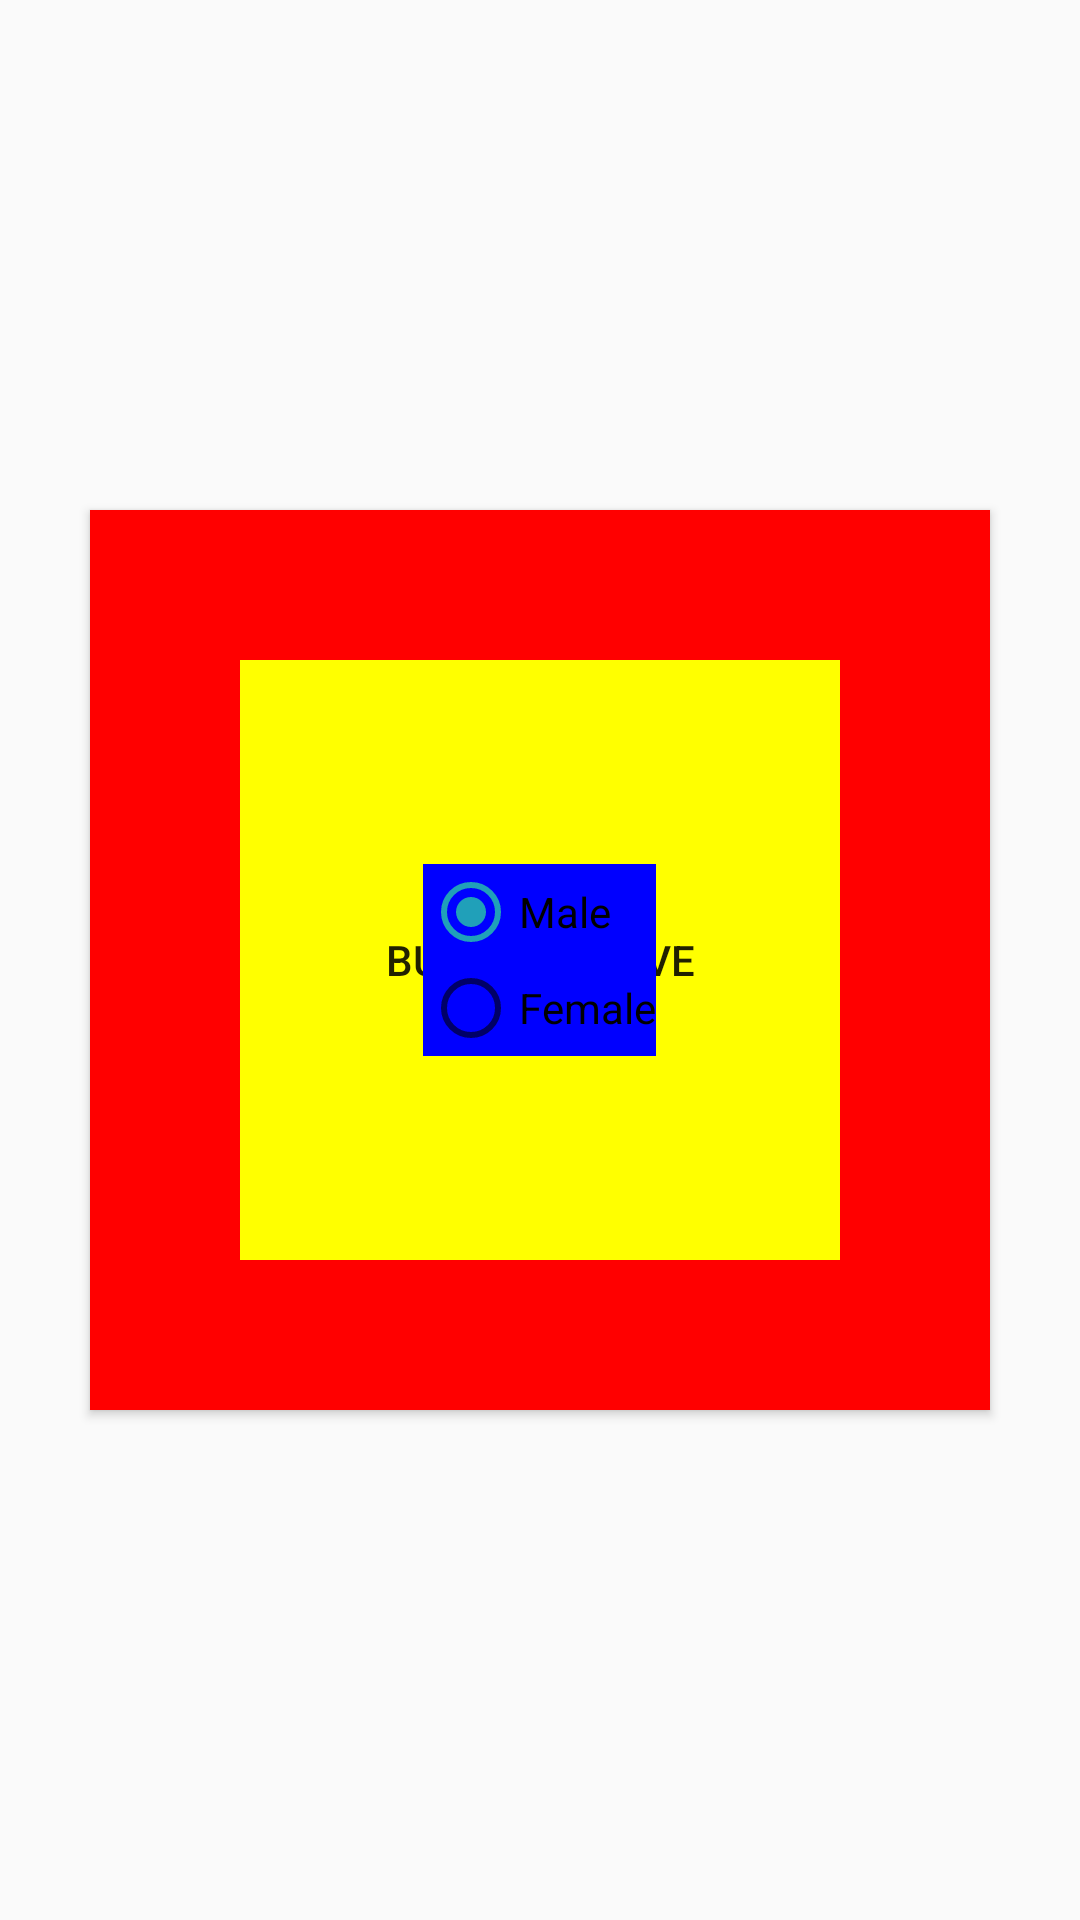

Layout XML and referenced resources for this Android screen:
<!-- AndroidManifest.xml: application theme Theme.DesignDemo -->
<!-- res/layout/zxxx.xml -->
<?xml version="1.0" encoding="utf-8"?>
<RelativeLayout xmlns:android="http://schemas.android.com/apk/res/android"
    xmlns:tools="http://schemas.android.com/tools"
    android:layout_width="match_parent"
    android:layout_height="match_parent"
    android:focusable="true"
    tools:context=".MainActivity">

    <Button
        android:id="@+id/buttonBelow"
        android:layout_width="300dp"
        android:layout_height="300dp"
        android:layout_centerInParent="true"
        android:background="#f00"
        android:text="Button Below" />

    <Button
        android:id="@+id/buttonAbove"
        android:layout_width="200dp"
        android:layout_height="200dp"
        android:layout_centerInParent="true"
        android:background="#ff0"
        android:text="Button Above" />


    <RadioGroup
        android:layout_width="wrap_content"
        android:layout_height="wrap_content"
        android:layout_centerInParent="true"
        android:background="#00f"
        android:elevation="2dp">

        <RadioButton
            android:layout_width="wrap_content"
            android:layout_height="wrap_content"
            android:checked="true"
            android:text="Male" />

        <RadioButton
            android:layout_width="wrap_content"
            android:layout_height="wrap_content"
            android:text="Female" />

    </RadioGroup>


</RelativeLayout>
<!-- resources referenced by this layout -->
<resources>
  <style name="Theme.DesignDemo" parent="Base.Theme.DesignDemo" />
  <style name="Base.Theme.DesignDemo" parent="Theme.AppCompat.DayNight.NoActionBar">
          <item name="colorPrimary">@color/colorPrimary</item>
          <item name="colorPrimaryDark">@color/colorPrimaryDark</item>
          <item name="colorAccent">@color/colorAccent</item>
      </style>
  <color name="colorPrimary">#20a0b9</color>
  <color name="colorPrimaryDark">#616161</color>
  <color name="colorAccent">#20a0b9</color>
</resources>
